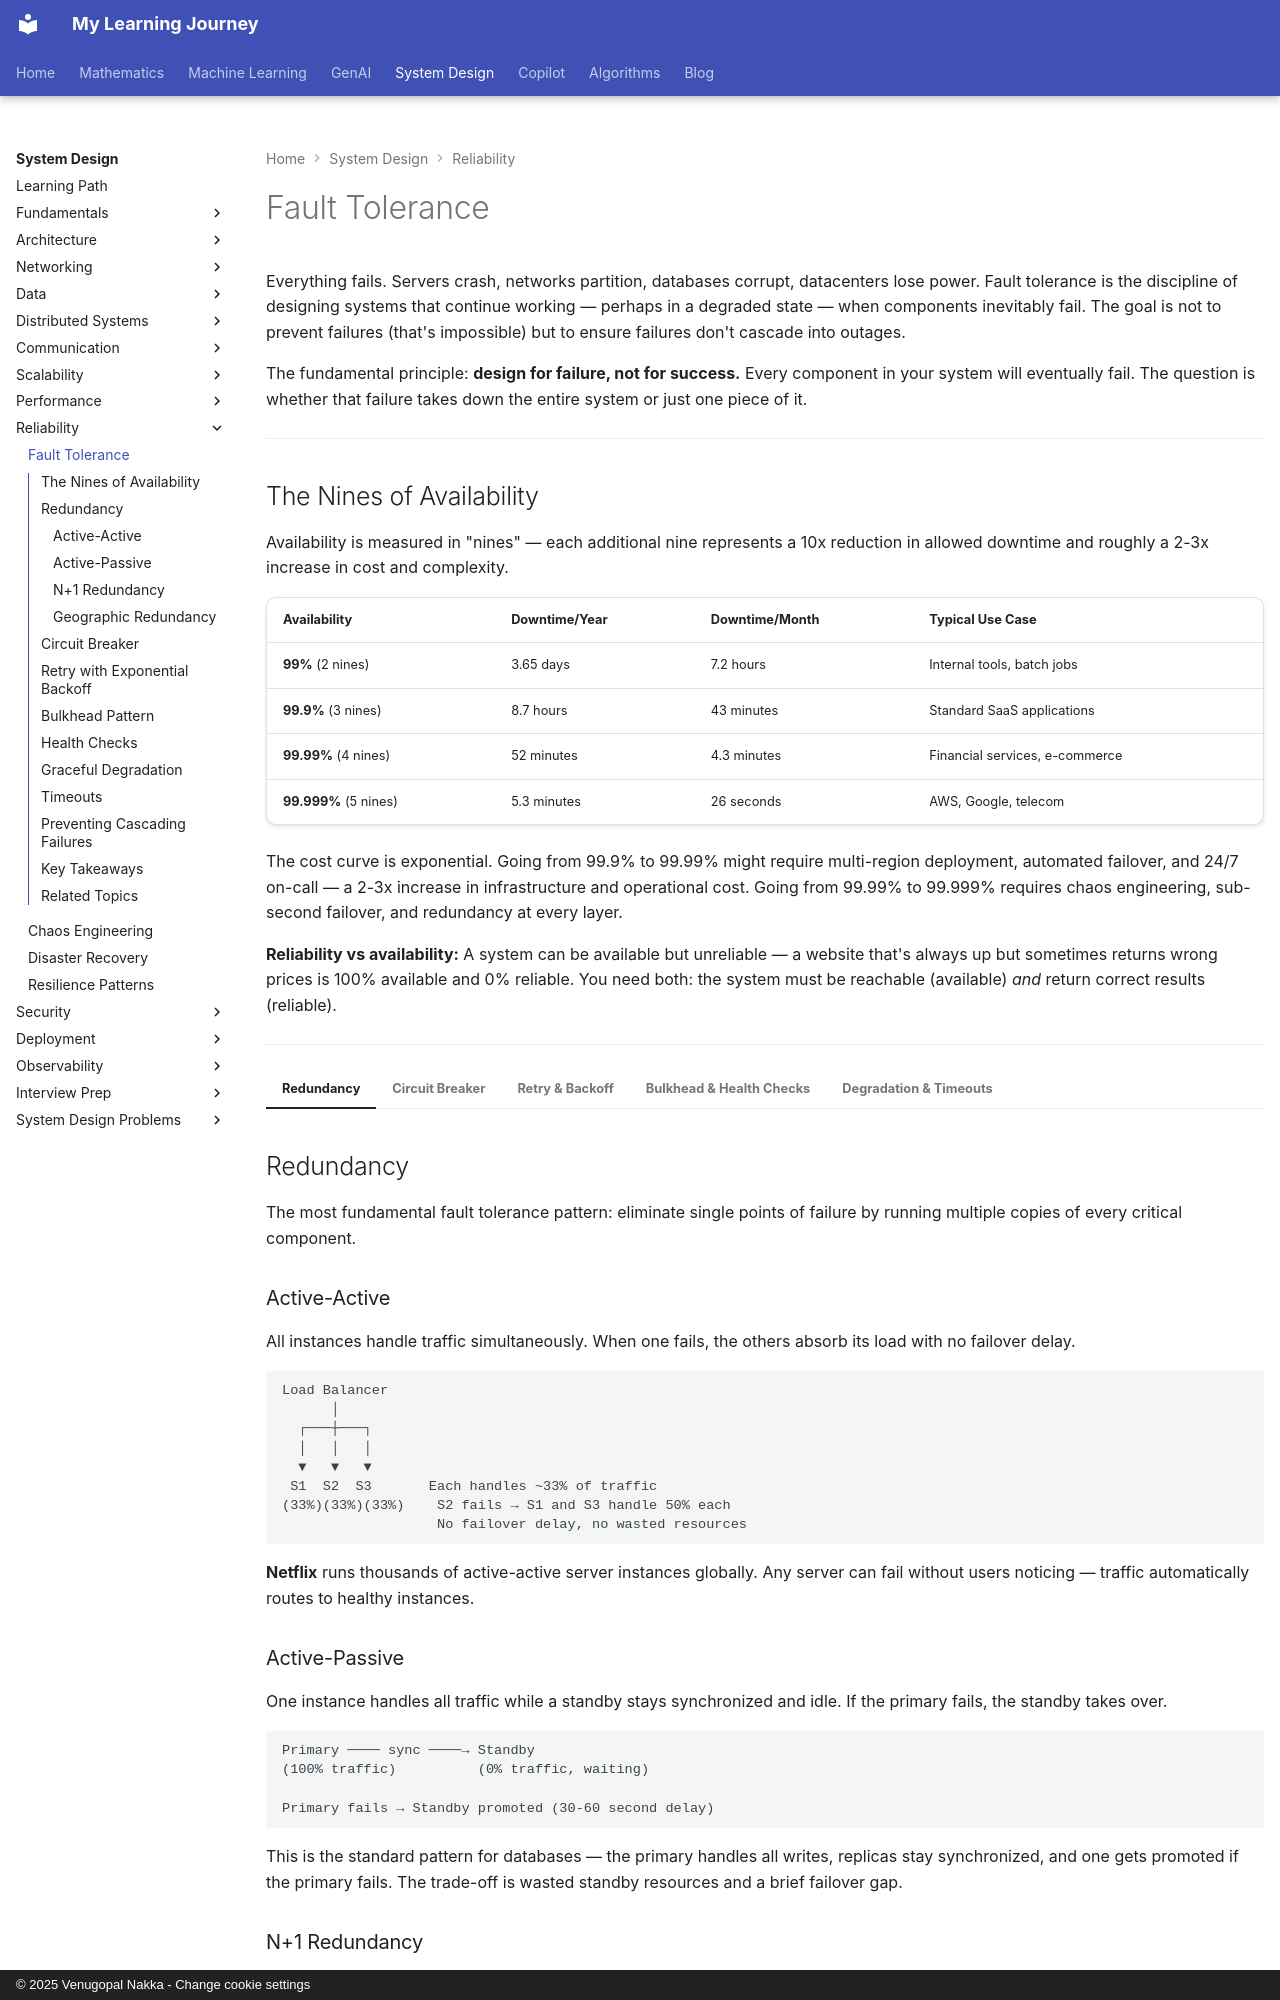

repository: nvgr-GenAI/my-learning · page: system-design/reliability/fault-tolerance/index.html · generator: mkdocs · copyright: © 2025 Venugopal Nakka - Change cookie settings

# Fault Tolerance

Everything fails. Servers crash, networks partition, databases corrupt, datacenters lose power. Fault tolerance is the discipline of designing systems that continue working — perhaps in a degraded state — when components inevitably fail. The goal is not to prevent failures (that's impossible) but to ensure failures don't cascade into outages.

The fundamental principle: **design for failure, not for success.** Every component in your system will eventually fail. The question is whether that failure takes down the entire system or just one piece of it.

---
